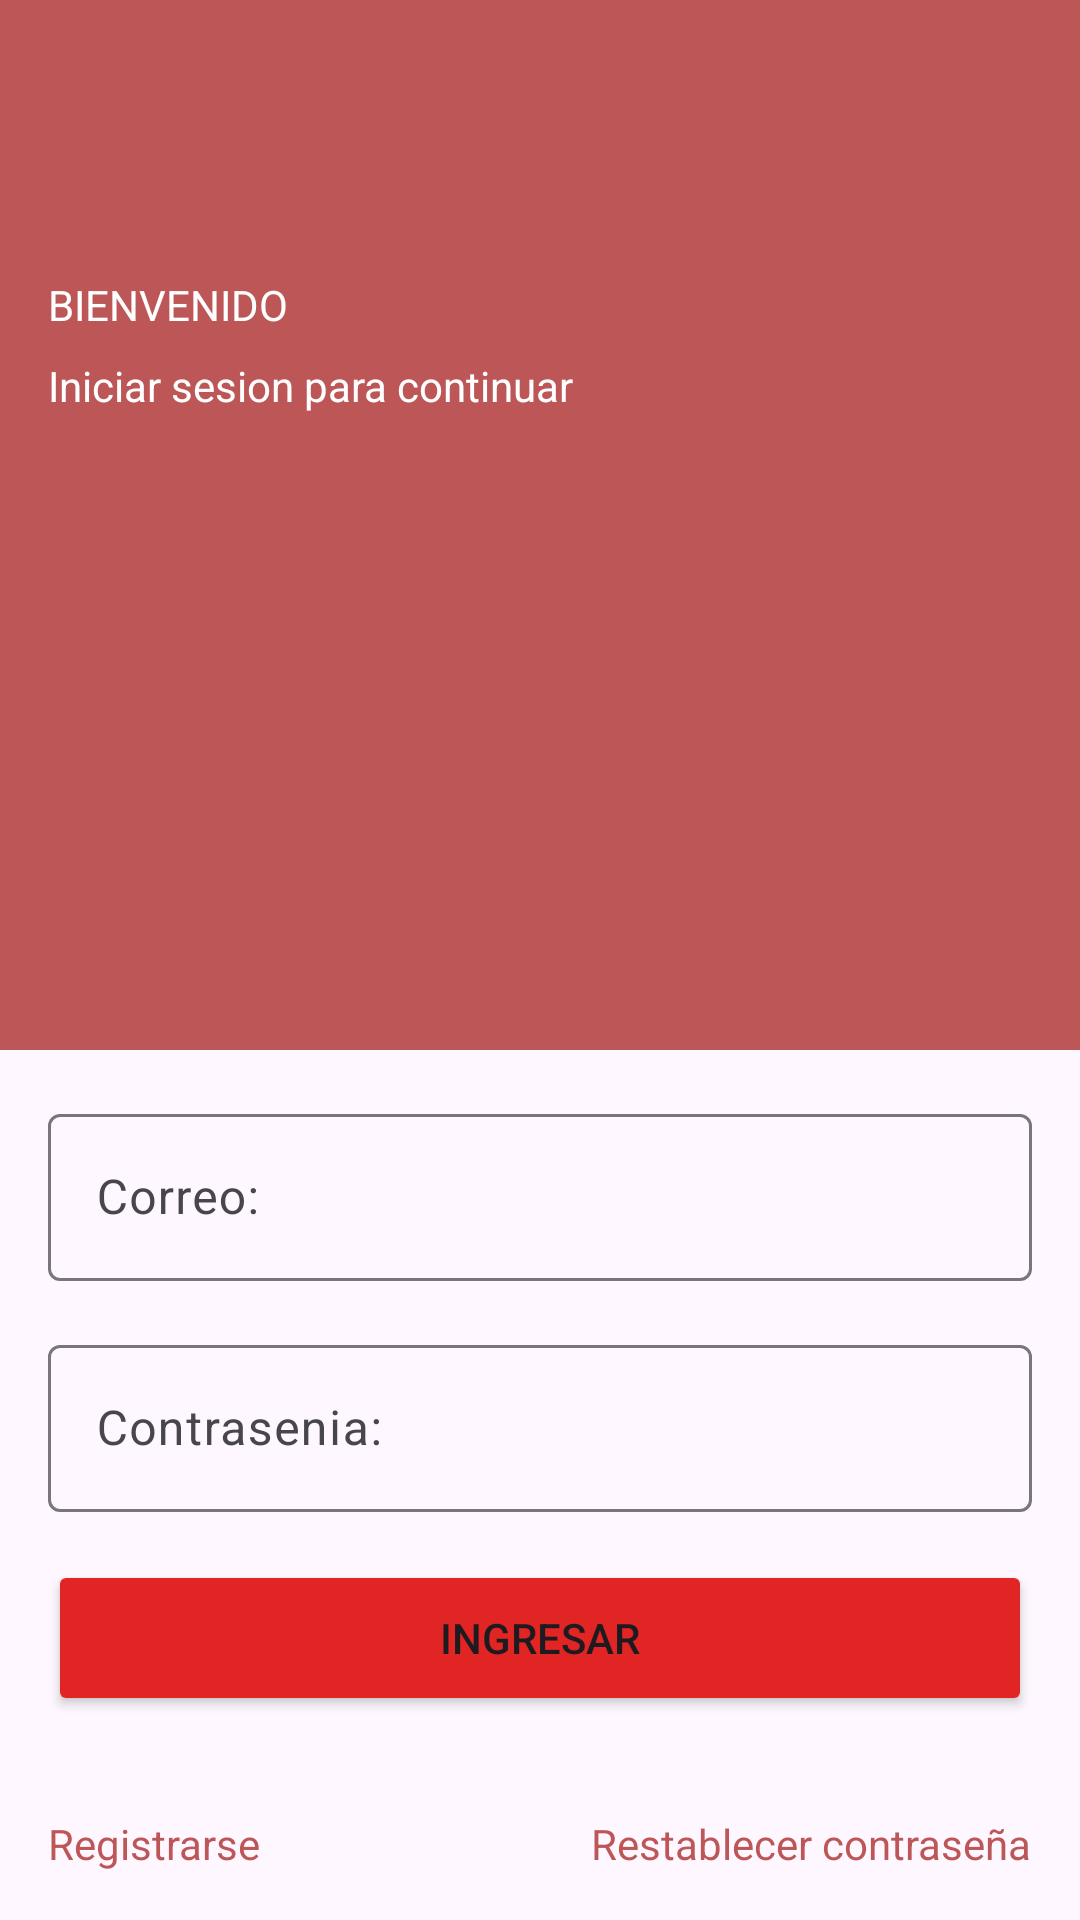

The Android layout XML behind this screen, and the referenced resources:
<!-- AndroidManifest.xml: application theme Theme.ListadoTareas -->
<!-- res/layout/fragment_login.xml -->
<?xml version="1.0" encoding="utf-8"?>
<androidx.constraintlayout.widget.ConstraintLayout xmlns:android="http://schemas.android.com/apk/res/android"
    xmlns:app="http://schemas.android.com/apk/res-auto"
    xmlns:tools="http://schemas.android.com/tools"
    android:id="@+id/main"
    android:layout_width="match_parent"
    android:layout_height="match_parent"
    tools:context=".login">

    <View
        android:id="@+id/view"
        android:layout_width="match_parent"
        android:layout_height="350dp"
        android:background="#BD5757"
        app:layout_constraintEnd_toEndOf="parent"
        app:layout_constraintHorizontal_bias="0.0"
        app:layout_constraintStart_toStartOf="parent"
        app:layout_constraintTop_toTopOf="parent">

    </View>

    <ImageView
        android:id="@+id/imageView3"
        android:layout_width="60dp"
        android:layout_height="60dp"
        android:layout_marginStart="16dp"
        android:layout_marginTop="16dp"
        android:src="@drawable/account_circle_24px"
        app:layout_constraintStart_toStartOf="parent"
        app:layout_constraintTop_toTopOf="parent" />

    <TextView
        android:id="@+id/textView"
        android:layout_width="wrap_content"
        android:layout_height="wrap_content"
        android:layout_marginStart="16dp"
        android:layout_marginTop="16dp"
        android:text="BIENVENIDO"
        android:textColor="@color/white"
        app:layout_constraintStart_toStartOf="parent"
        app:layout_constraintTop_toBottomOf="@+id/imageView3" />

    <TextView
        android:id="@+id/textView3"
        android:layout_width="wrap_content"
        android:layout_height="wrap_content"
        android:layout_marginStart="16dp"
        android:layout_marginTop="8dp"
        android:text="Iniciar sesion para continuar"
        android:textColor="@color/white"
        app:layout_constraintStart_toStartOf="parent"
        app:layout_constraintTop_toBottomOf="@+id/textView" />

    <com.google.android.material.textfield.TextInputLayout
        android:id="@+id/Icorreo"
        android:layout_width="match_parent"
        android:layout_height="wrap_content"
        android:layout_marginStart="16dp"
        android:layout_marginTop="16dp"
        android:layout_marginEnd="16dp"
        android:hint="Correo: "
        app:layout_constraintEnd_toEndOf="parent"
        app:layout_constraintStart_toStartOf="parent"
        app:layout_constraintTop_toBottomOf="@+id/view">
        <com.google.android.material.textfield.TextInputEditText
            android:id="@+id/Itcorreo"
            android:layout_width="match_parent"
            android:layout_height="match_parent" />

    </com.google.android.material.textfield.TextInputLayout>

    <com.google.android.material.textfield.TextInputLayout
        android:id="@+id/Icontrasenia"
        android:layout_width="match_parent"
        android:layout_height="wrap_content"
        android:layout_marginStart="16dp"

        android:layout_marginTop="16dp"
        android:layout_marginEnd="16dp"
        android:hint="Contrasenia: "
        app:layout_constraintEnd_toEndOf="parent"
        app:layout_constraintStart_toStartOf="parent"
        app:layout_constraintTop_toBottomOf="@+id/Icorreo">

        <com.google.android.material.textfield.TextInputEditText
            android:id="@+id/Itcontrasenia"
            android:layout_width="match_parent"
            android:layout_height="match_parent" />

    </com.google.android.material.textfield.TextInputLayout>

    <Button
        android:id="@+id/btnLogin"
        android:layout_width="match_parent"
        android:layout_height="52dp"
        android:layout_marginStart="16dp"
        android:layout_marginTop="16dp"
        android:layout_marginEnd="16dp"
        android:backgroundTint="@color/rojoLadrillo"
        android:text="Ingresar"
        app:layout_constraintEnd_toEndOf="parent"
        app:layout_constraintStart_toStartOf="parent"
        app:layout_constraintTop_toBottomOf="@+id/Icontrasenia" />

    <TextView
        android:id="@+id/textView4"
        android:layout_width="wrap_content"
        android:layout_height="wrap_content"
        android:layout_marginStart="16dp"
        android:layout_marginBottom="16dp"
        android:text="Registrarse"
        android:textColor="#BD5757"
        app:layout_constraintBottom_toBottomOf="parent"
        app:layout_constraintStart_toStartOf="parent" />

    <TextView
        android:id="@+id/textView5"
        android:layout_width="wrap_content"
        android:layout_height="wrap_content"
        android:layout_marginEnd="16dp"
        android:layout_marginBottom="16dp"
        android:text="Restablecer contraseña"
        android:textColor="#BD5757"
        app:layout_constraintBottom_toBottomOf="parent"
        app:layout_constraintEnd_toEndOf="parent" />


</androidx.constraintlayout.widget.ConstraintLayout>
<!-- resources referenced by this layout -->
<resources>
  <color name="rojoLadrillo">#e12424</color>
  <color name="white">#FFFFFFFF</color>
  <style name="Theme.ListadoTareas" parent="Base.Theme.ListadoTareas" />
  <style name="Base.Theme.ListadoTareas" parent="Theme.Material3.DayNight.NoActionBar">
          
          
      </style>
</resources>
